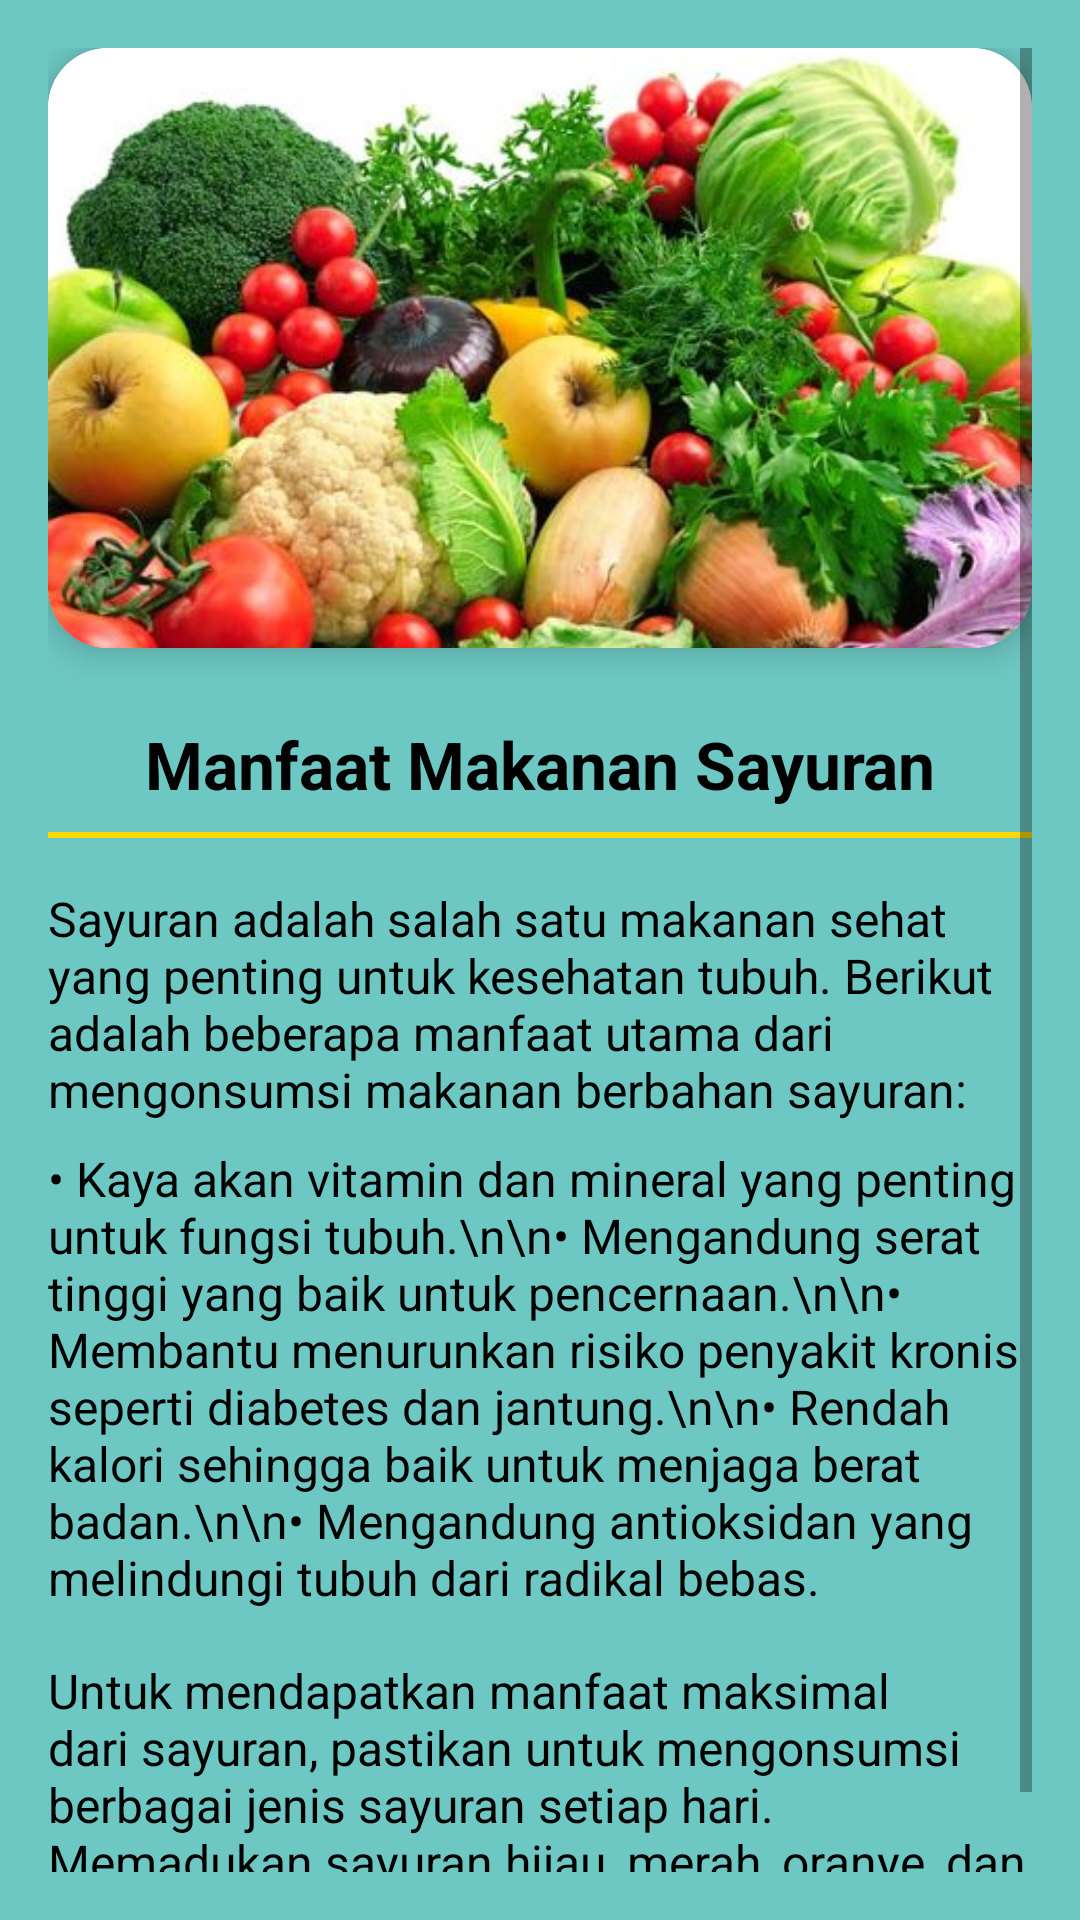

Android layout source for this screen:
<!-- AndroidManifest.xml: application theme Theme.MRFood -->
<!-- res/layout/activity_sayuran.xml -->
<?xml version="1.0" encoding="utf-8"?>
<ScrollView xmlns:android="http://schemas.android.com/apk/res/android"
    xmlns:app="http://schemas.android.com/apk/res-auto"
    android:layout_width="match_parent"
    android:layout_height="match_parent"
    android:background="#6DC7C3"
    android:padding="16dp">

    <LinearLayout
        android:layout_width="match_parent"
        android:layout_height="wrap_content"
        android:orientation="vertical">

        
        <androidx.cardview.widget.CardView
            android:layout_width="match_parent"
            android:layout_height="200dp"
            app:cardCornerRadius="20dp"
            app:cardElevation="6dp"
            android:layout_marginBottom="16dp">

            <ImageView
                android:layout_width="match_parent"
                android:layout_height="match_parent"
                android:scaleType="centerCrop"
                android:src="@drawable/sayurannnnn" />
        </androidx.cardview.widget.CardView>

        
        <TextView
            android:layout_width="match_parent"
            android:layout_height="wrap_content"
            android:text="Manfaat Makanan Sayuran"
            android:textSize="22sp"
            android:textStyle="bold"
            android:textColor="#000000"
            android:fontFamily="sans-serif"
            android:gravity="center"
            android:layout_marginTop="8dp" />

        
        <View
            android:layout_width="match_parent"
            android:layout_height="2dp"
            android:layout_marginTop="8dp"
            android:background="#FFD700" />

        
        <TextView
            android:layout_width="match_parent"
            android:layout_height="wrap_content"
            android:text="Sayuran adalah salah satu makanan sehat yang penting untuk kesehatan tubuh. Berikut adalah beberapa manfaat utama dari mengonsumsi makanan berbahan sayuran:"
            android:textSize="16sp"
            android:textColor="#000000"
            android:fontFamily="sans-serif"
            android:layout_marginTop="16dp" />

        
        <TextView
            android:layout_width="match_parent"
            android:layout_height="wrap_content"
            android:text="• Kaya akan vitamin dan mineral yang penting untuk fungsi tubuh.\n\n• Mengandung serat tinggi yang baik untuk pencernaan.\n\n• Membantu menurunkan risiko penyakit kronis seperti diabetes dan jantung.\n\n• Rendah kalori sehingga baik untuk menjaga berat badan.\n\n• Mengandung antioksidan yang melindungi tubuh dari radikal bebas."
            android:textSize="16sp"
            android:textColor="#000000"
            android:fontFamily="sans-serif"
            android:layout_marginTop="8dp" />

        
        <TextView
            android:layout_width="match_parent"
            android:layout_height="wrap_content"
            android:text="Untuk mendapatkan manfaat maksimal dari sayuran, pastikan untuk mengonsumsi berbagai jenis sayuran setiap hari. Memadukan sayuran hijau, merah, oranye, dan ungu dalam pola makan dapat membantu memenuhi kebutuhan gizi harian Anda."
            android:textSize="16sp"
            android:textColor="#000000"
            android:fontFamily="sans-serif"
            android:layout_marginTop="16dp" />

    </LinearLayout>
</ScrollView>
<!-- resources referenced by this layout -->
<resources>
  <!-- drawable sayurannnnn: jpg bitmap (drawable-v24, 41679 bytes) -->
  <style name="Theme.MRFood" parent="Theme.MaterialComponents.DayNight.DarkActionBar">
          
          <item name="colorPrimary">@color/purple_500</item>
          <item name="colorPrimaryVariant">@color/purple_700</item>
          <item name="colorOnPrimary">@color/white</item>
          
          <item name="colorSecondary">@color/teal_200</item>
          <item name="colorSecondaryVariant">@color/teal_700</item>
          <item name="colorOnSecondary">@color/black</item>
          
          <item name="android:statusBarColor">?attr/colorPrimaryVariant</item>
          
      </style>
  <!-- not gathered from this repository: default colours our renderer supplied (Android Studio template values) -->
  <color name="purple_500">#FF6200EE</color>
  <color name="purple_700">#FF3700B3</color>
  <color name="teal_200">#FF03DAC5</color>
  <color name="teal_700">#FF018786</color>
  <color name="black">#FF000000</color>
  <color name="white">#FFFFFFFF</color>
</resources>
